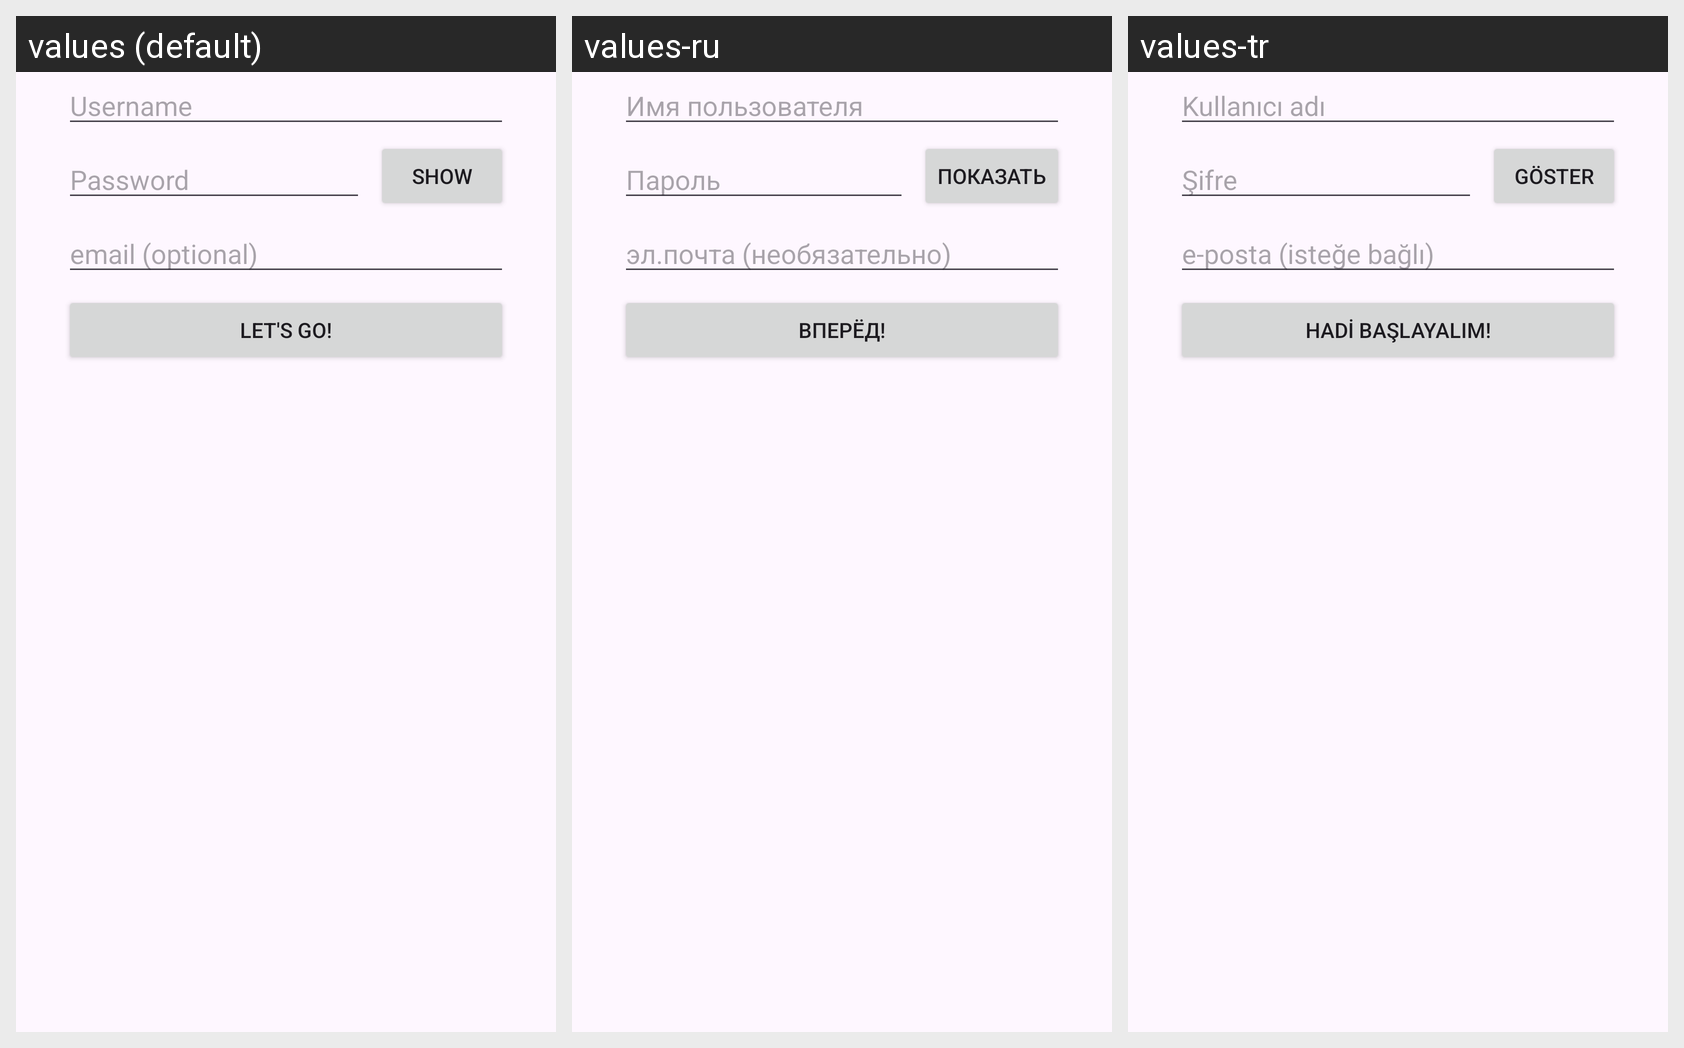

The same Android screen rendered under several of its app's locales, left to right. List the strings drawn on it with the default value and each locale's translation.
Android screen res/layout/create_account_fields.xml rendered under 3 locales, left to right: values (default), values-ru, values-tr. Device: Nexus 5 (rendered at 1080×1920; each locale shown at half size, 540×960, under a caption strip naming it); theme AppTheme.
Strings drawn on this screen, with the default value and each locale's value (text and hints the layout hard-codes, and strings that could not be matched under every locale, appear in the picture but are not listed):

username
  values: Username
  values-ru: Имя пользователя
  values-tr: Kullanıcı adı

password
  values: Password
  values-ru: Пароль
  values-tr: Şifre

show
  values: Show
  values-ru: Показать
  values-tr: Göster

email_optional_lowercase
  values: email (optional)
  values-ru: эл.почта (необязательно)
  values-tr: e-posta (isteğe bağlı)

lets_go_exclamation
  values: Let's go!
  values-ru: Вперёд!
  values-tr: Hadi başlayalım!
